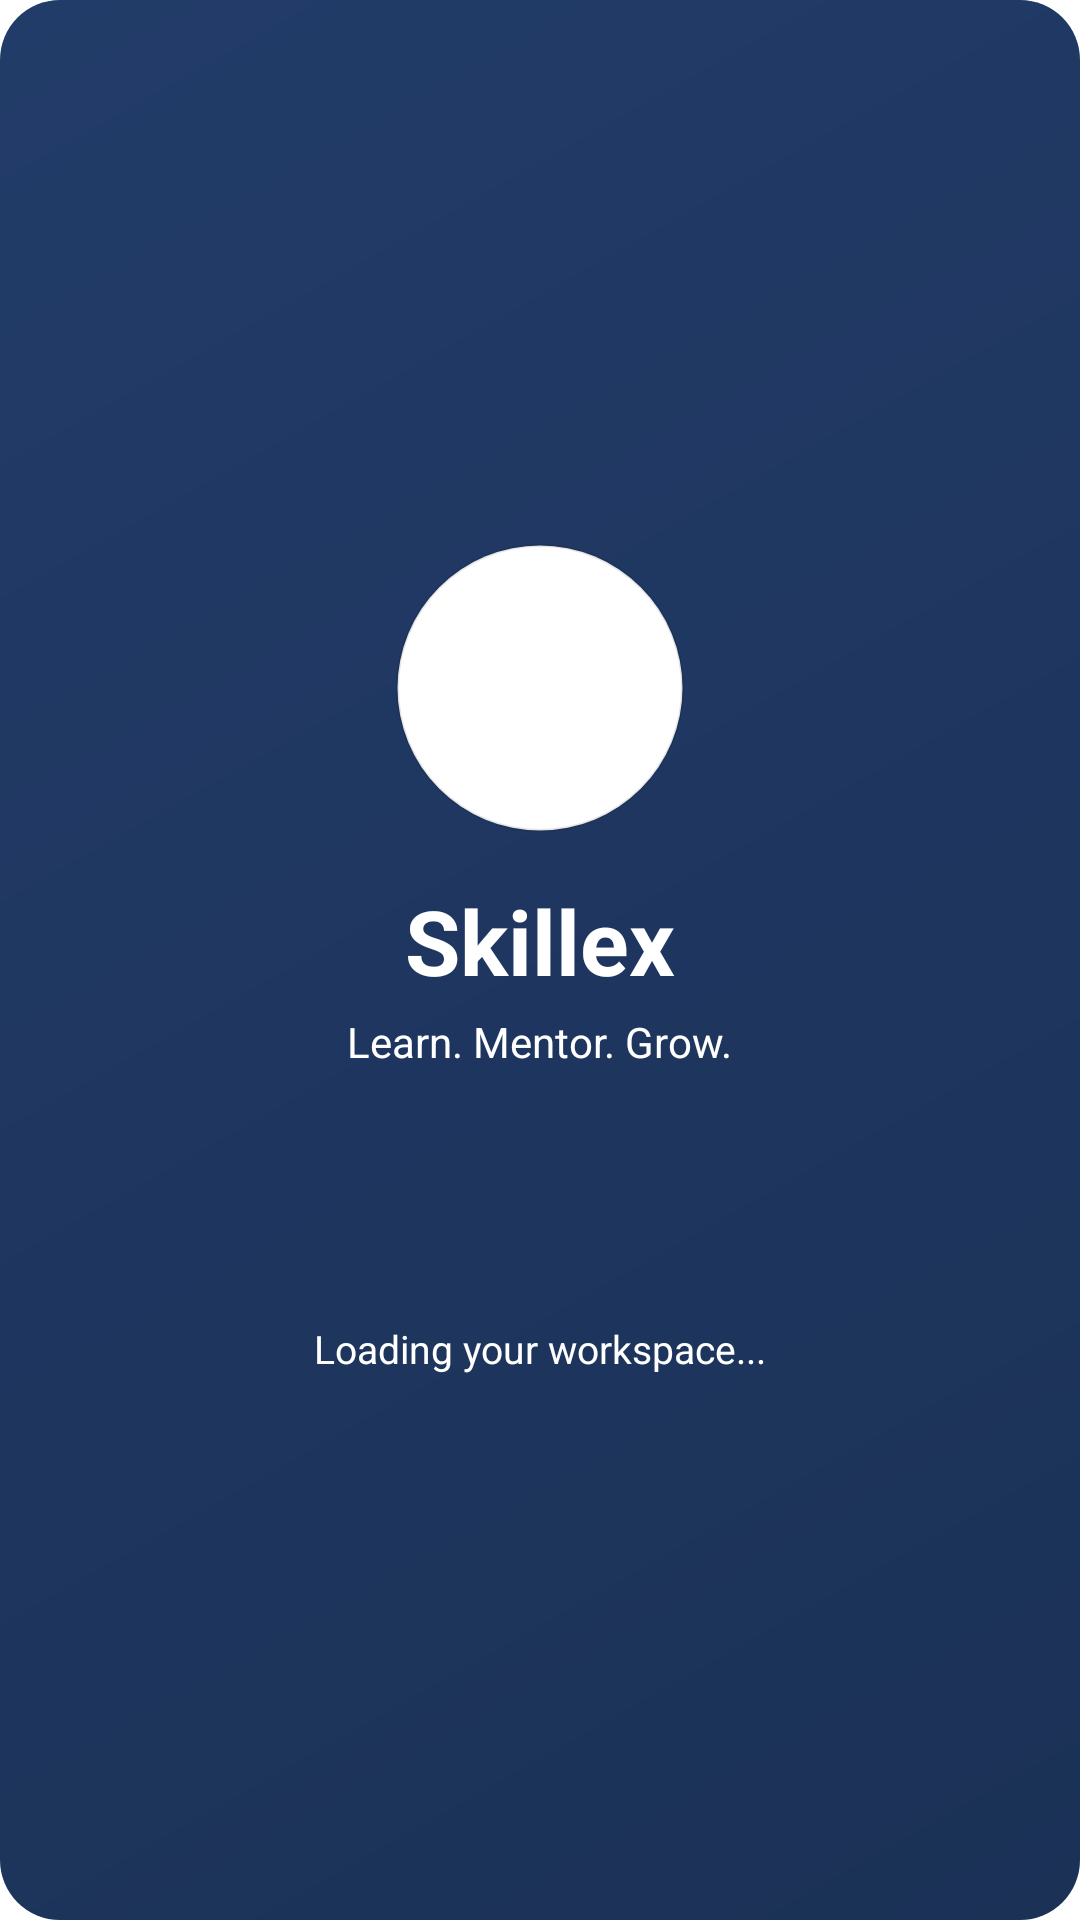

Write the Android layout XML for this screen, with the resource values it uses.
<!-- AndroidManifest.xml: activity theme Theme.MAD_POP.Launcher -->
<!-- res/layout/activity_launcher.xml -->
<?xml version="1.0" encoding="utf-8"?>
<LinearLayout xmlns:android="http://schemas.android.com/apk/res/android"
    android:id="@+id/launcherRoot"
    android:layout_width="match_parent"
    android:layout_height="match_parent"
    android:background="@drawable/bg_dashboard_hero"
    android:gravity="center"
    android:orientation="vertical"
    android:padding="24dp">

    <ImageView
        android:layout_width="96dp"
        android:layout_height="96dp"
        android:background="@drawable/bg_logo_circle"
        android:contentDescription="@string/app_name"
        android:padding="12dp"
        android:scaleType="centerCrop"
        android:src="@drawable/skillex_logo" />

    <TextView
        android:layout_width="wrap_content"
        android:layout_height="wrap_content"
        android:layout_marginTop="16dp"
        android:text="@string/app_name"
        android:textColor="@color/white"
        android:textSize="30sp"
        android:textStyle="bold" />

    <TextView
        android:layout_width="wrap_content"
        android:layout_height="wrap_content"
        android:layout_marginTop="4dp"
        android:text="@string/app_tagline"
        android:textColor="@color/white"
        android:textSize="14sp" />

    <ProgressBar
        android:layout_width="wrap_content"
        android:layout_height="wrap_content"
        android:layout_marginTop="24dp"
        android:indeterminateTint="@color/white" />

    <TextView
        android:layout_width="wrap_content"
        android:layout_height="wrap_content"
        android:layout_marginTop="12dp"
        android:text="@string/loading_workspace"
        android:textColor="@color/white"
        android:textSize="13sp" />

</LinearLayout>
<!-- resources referenced by this layout -->
<resources>
  <color name="white">#FFFFFF</color>
  <!-- drawable bg_dashboard_hero (drawable) -->
  <?xml version="1.0" encoding="utf-8"?>
  <shape xmlns:android="http://schemas.android.com/apk/res/android">
      <gradient
          android:angle="315"
          android:endColor="@color/slx_primary_dark"
          android:startColor="@color/slx_primary" />
      <corners android:radius="20dp" />
  </shape>
  <!-- drawable bg_logo_circle (drawable) -->
  <?xml version="1.0" encoding="utf-8"?>
  <shape xmlns:android="http://schemas.android.com/apk/res/android" android:shape="oval">
      <solid android:color="@color/white" />
      <stroke
          android:width="1dp"
          android:color="#1A000000" />
  </shape>
  <string name="app_name">Skillex</string>
  <string name="app_tagline">Learn. Mentor. Grow.</string>
  <string name="loading_workspace">Loading your workspace...</string>
  <style name="Theme.MAD_POP.Launcher" parent="Theme.MAD_POP">
          <item name="android:windowBackground">@color/white</item>
          <item name="android:windowDisablePreview">true</item>
          <item name="android:windowSplashScreenBackground" tools:targetApi="s">@color/white</item>
      </style>
  <color name="slx_primary_dark">#1B3156</color>
  <color name="slx_primary">#223C69</color>
  <style name="Theme.MAD_POP" parent="Theme.MaterialComponents.DayNight.NoActionBar">
          
          <item name="colorPrimary">@color/slx_primary</item>
          <item name="colorPrimaryVariant">@color/slx_primary_dark</item>
          <item name="colorOnPrimary">@color/white</item>
          
          <item name="colorSecondary">@color/slx_secondary</item>
          <item name="colorSecondaryVariant">@color/slx_secondary</item>
          <item name="colorOnSecondary">@color/white</item>
          <item name="colorSurface">@color/slx_surface</item>
          <item name="colorOnSurface">@color/slx_text_main</item>
          
          <item name="android:statusBarColor" tools:targetApi="l">@color/slx_primary_dark</item>
          <item name="android:windowBackground">@color/slx_bg</item>
      </style>
  <color name="slx_secondary">#23B4B6</color>
  <color name="slx_surface">#FFFFFF</color>
  <color name="slx_text_main">#1A1A1A</color>
  <color name="slx_bg">#F2F2F2</color>
</resources>
